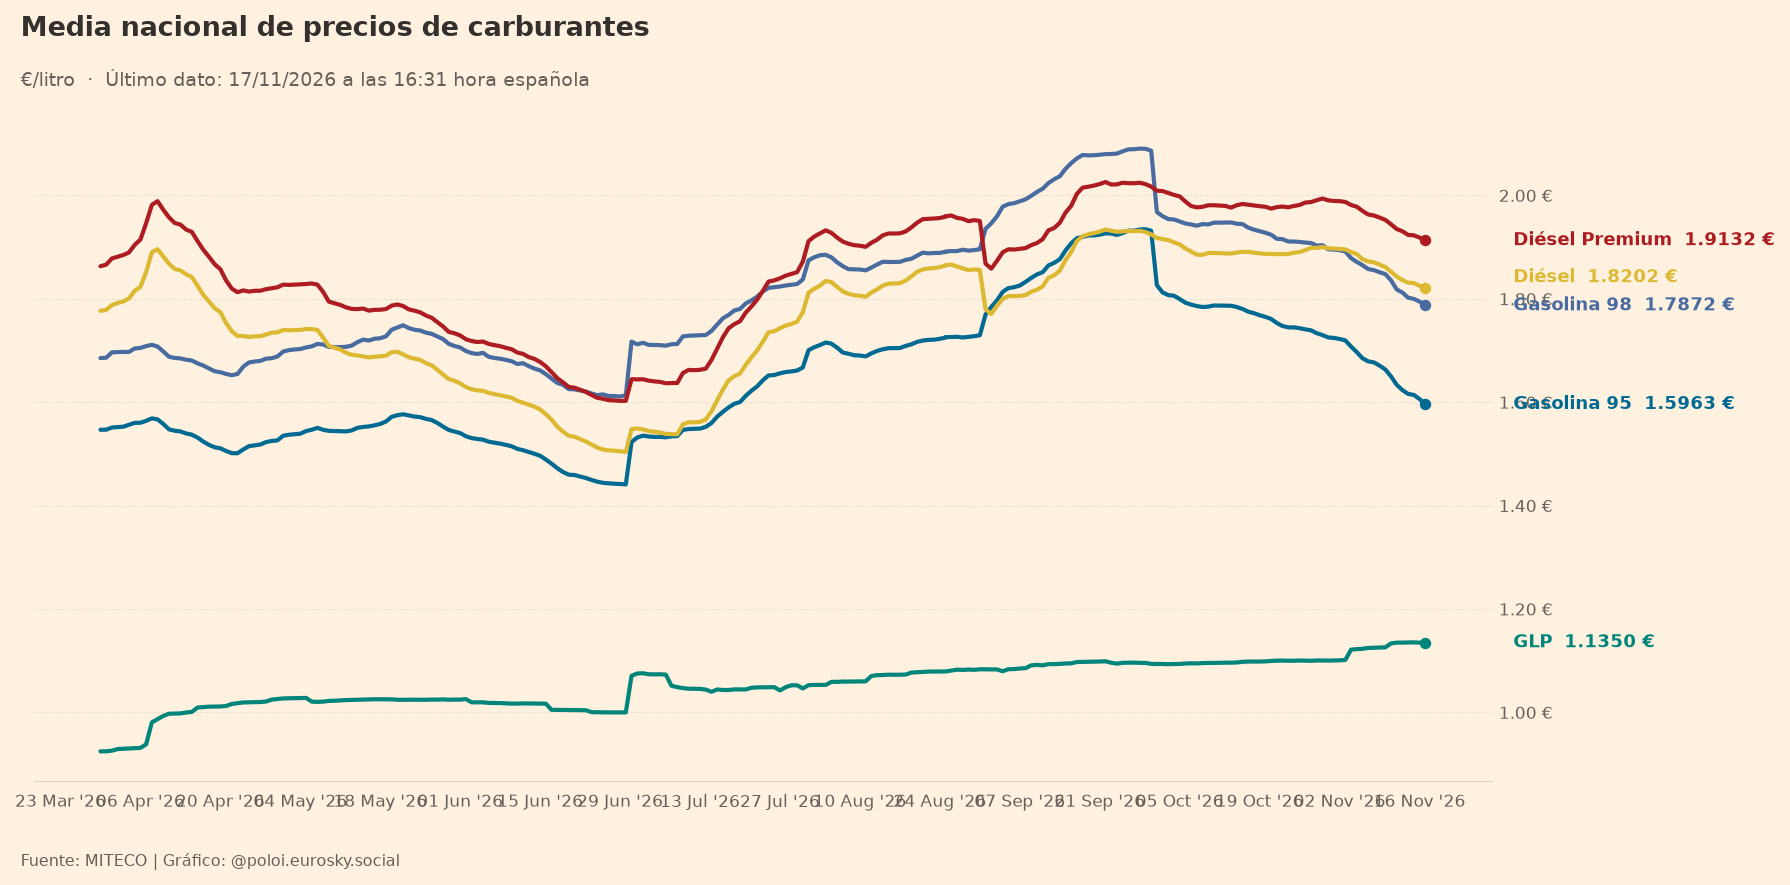

The data file committed next to this chart (first rows):
Fecha, Gasolina 95, Gasolina 98, Diésel, Diésel Premium, GLP
2026-03-30, 1.547, 1.685, 1.777, 1.863, 0.9247
2026-03-31, 1.547, 1.686, 1.779, 1.866, 0.9248
2026-04-01, 1.551, 1.696, 1.788, 1.878, 0.9260
2026-04-02, 1.552, 1.697, 1.792, 1.881, 0.9291
2026-04-03, 1.553, 1.697, 1.795, 1.885, 0.9296
2026-04-04, 1.556, 1.697, 1.801, 1.89, 0.9303
2026-04-05, 1.56, 1.704, 1.815, 1.904, 0.9309
2026-04-06, 1.56, 1.705, 1.823, 1.915, 0.9314
2026-04-07, 1.564, 1.709, 1.852, 1.946, 0.9383
2026-04-08, 1.569, 1.711, 1.89, 1.982, 0.9808
2026-04-09, 1.567, 1.708, 1.896, 1.989, 0.9871
2026-04-10, 1.558, 1.698, 1.882, 1.972, 0.9932
2026-04-11, 1.548, 1.688, 1.868, 1.958, 0.9975
2026-04-12, 1.545, 1.686, 1.858, 1.947, 0.9979
2026-04-13, 1.544, 1.685, 1.855, 1.944, 0.9981
2026-04-14, 1.54, 1.682, 1.847, 1.934, 0.9999
2026-04-15, 1.537, 1.681, 1.842, 1.929, 1.001
2026-04-16, 1.532, 1.675, 1.825, 1.912, 1.01
2026-04-17, 1.524, 1.671, 1.808, 1.895, 1.01
2026-04-18, 1.518, 1.665, 1.795, 1.881, 1.011
2026-04-19, 1.513, 1.66, 1.782, 1.867, 1.011
2026-04-20, 1.511, 1.658, 1.774, 1.857, 1.012
2026-04-21, 1.506, 1.655, 1.753, 1.836, 1.012
2026-04-22, 1.502, 1.652, 1.737, 1.82, 1.016
2026-04-23, 1.501, 1.655, 1.728, 1.813, 1.018
2026-04-24, 1.509, 1.669, 1.728, 1.816, 1.019
2026-04-25, 1.515, 1.677, 1.726, 1.814, 1.02
2026-04-26, 1.517, 1.679, 1.728, 1.815, 1.02
2026-04-27, 1.518, 1.68, 1.728, 1.816, 1.02
2026-04-28, 1.523, 1.684, 1.731, 1.819, 1.021
2026-04-29, 1.525, 1.685, 1.735, 1.821, 1.025
2026-04-30, 1.526, 1.688, 1.735, 1.822, 1.026
2026-05-01, 1.535, 1.698, 1.74, 1.827, 1.027
2026-05-02, 1.537, 1.701, 1.739, 1.827, 1.027
2026-05-03, 1.538, 1.702, 1.74, 1.827, 1.028
2026-05-04, 1.539, 1.703, 1.74, 1.828, 1.028
2026-05-05, 1.544, 1.706, 1.742, 1.829, 1.028
2026-05-06, 1.547, 1.708, 1.742, 1.83, 1.021
2026-05-07, 1.55, 1.713, 1.74, 1.827, 1.02
2026-05-08, 1.547, 1.712, 1.725, 1.813, 1.021
2026-05-09, 1.545, 1.707, 1.709, 1.795, 1.022
2026-05-10, 1.544, 1.707, 1.706, 1.791, 1.023
2026-05-11, 1.544, 1.707, 1.702, 1.788, 1.023
2026-05-12, 1.544, 1.707, 1.696, 1.784, 1.024
2026-05-13, 1.546, 1.71, 1.692, 1.78, 1.024
2026-05-14, 1.55, 1.716, 1.69, 1.78, 1.024
2026-05-15, 1.552, 1.721, 1.689, 1.781, 1.025
2026-05-16, 1.553, 1.719, 1.687, 1.777, 1.025
2026-05-17, 1.555, 1.723, 1.688, 1.779, 1.026
2026-05-18, 1.558, 1.724, 1.689, 1.779, 1.025
2026-05-19, 1.563, 1.728, 1.69, 1.78, 1.025
2026-05-20, 1.572, 1.74, 1.697, 1.787, 1.025
2026-05-21, 1.575, 1.745, 1.698, 1.789, 1.024
2026-05-22, 1.577, 1.749, 1.692, 1.786, 1.024
2026-05-23, 1.575, 1.743, 1.687, 1.78, 1.025
2026-05-24, 1.572, 1.74, 1.684, 1.777, 1.025
2026-05-25, 1.571, 1.739, 1.682, 1.774, 1.024
2026-05-26, 1.568, 1.735, 1.676, 1.768, 1.024
2026-05-27, 1.565, 1.732, 1.671, 1.763, 1.025
2026-05-28, 1.56, 1.727, 1.663, 1.755, 1.025
... 174 more rows
